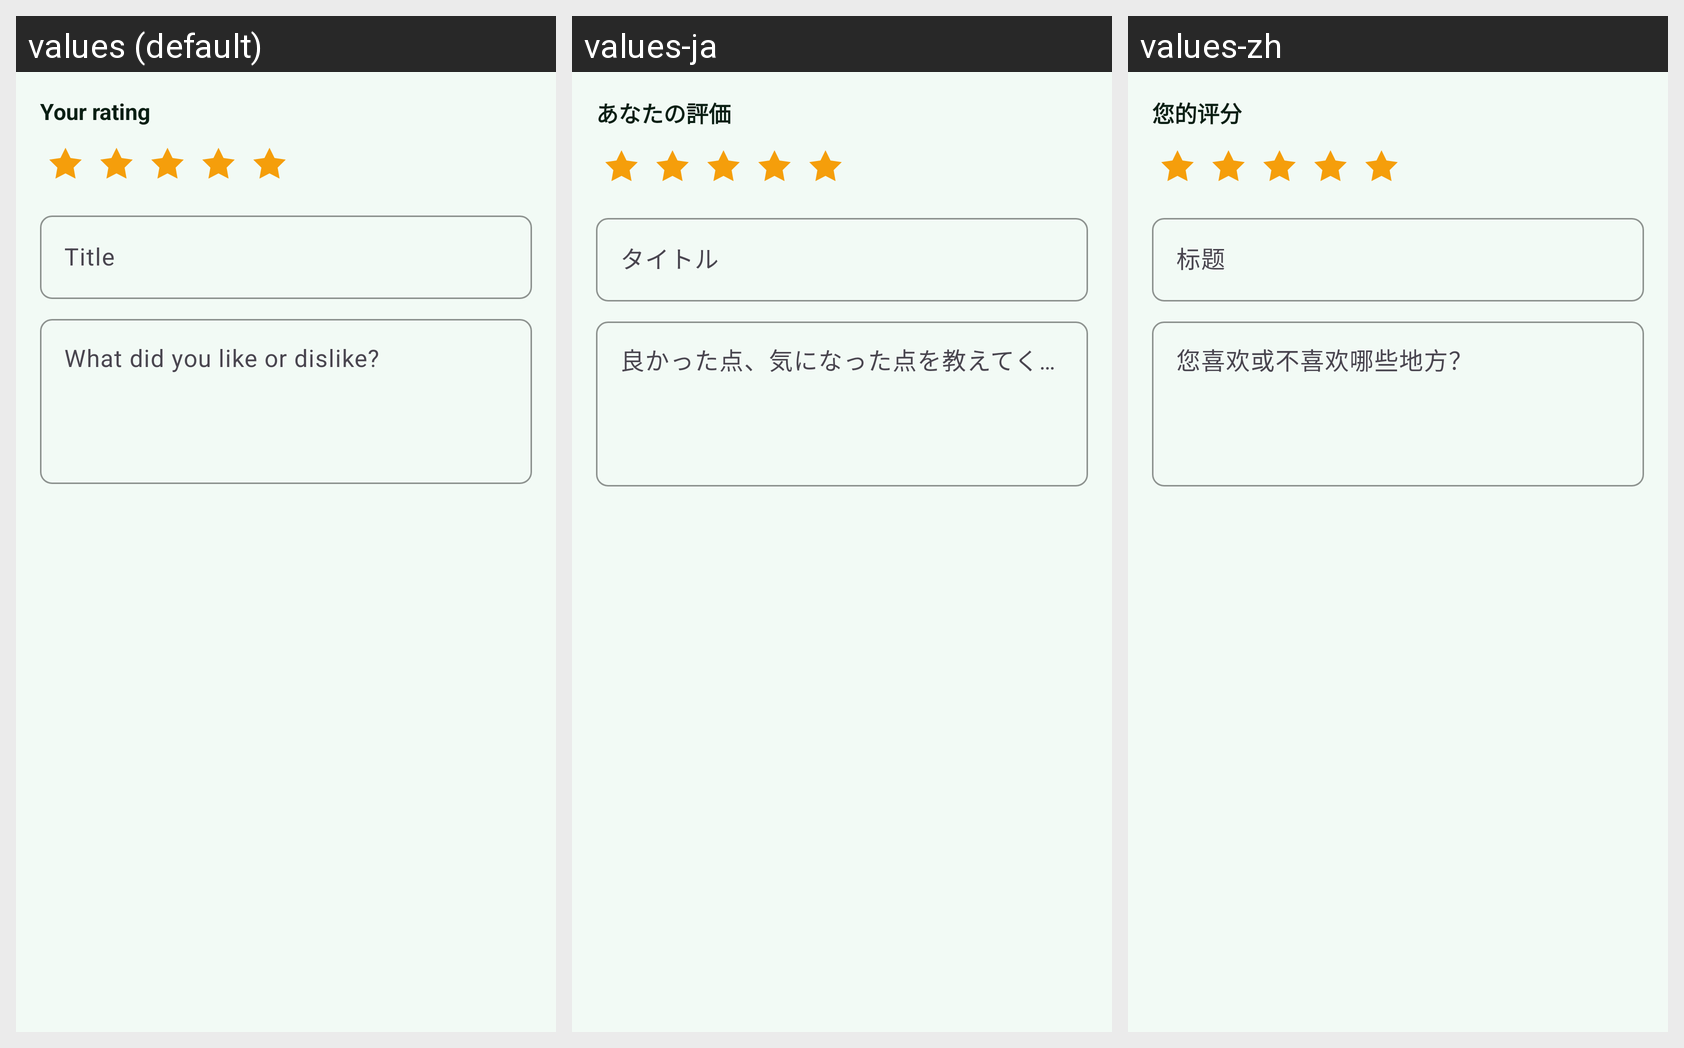

This grid shows one Android layout under several languages. Give, for every string resource on the screen, its name, the default text and each shown locale's text.
Android screen res/layout/dialog_review.xml rendered under 3 locales, left to right: values (default), values-ja, values-zh. Device: Nexus 5 (rendered at 1080×1920; each locale shown at half size, 540×960, under a caption strip naming it); theme Theme.AuraMart.
Strings drawn on this screen, with the default value and each locale's value (text and hints the layout hard-codes, and strings that could not be matched under every locale, appear in the picture but are not listed):

your_rating
  values: Your rating
  values-ja: あなたの評価
  values-zh: 您的评分

review_title_hint
  values: Title
  values-ja: タイトル
  values-zh: 标题

review_body_hint
  values: What did you like or dislike?
  values-ja: 良かった点、気になった点を教えてください
  values-zh: 您喜欢或不喜欢哪些地方？
